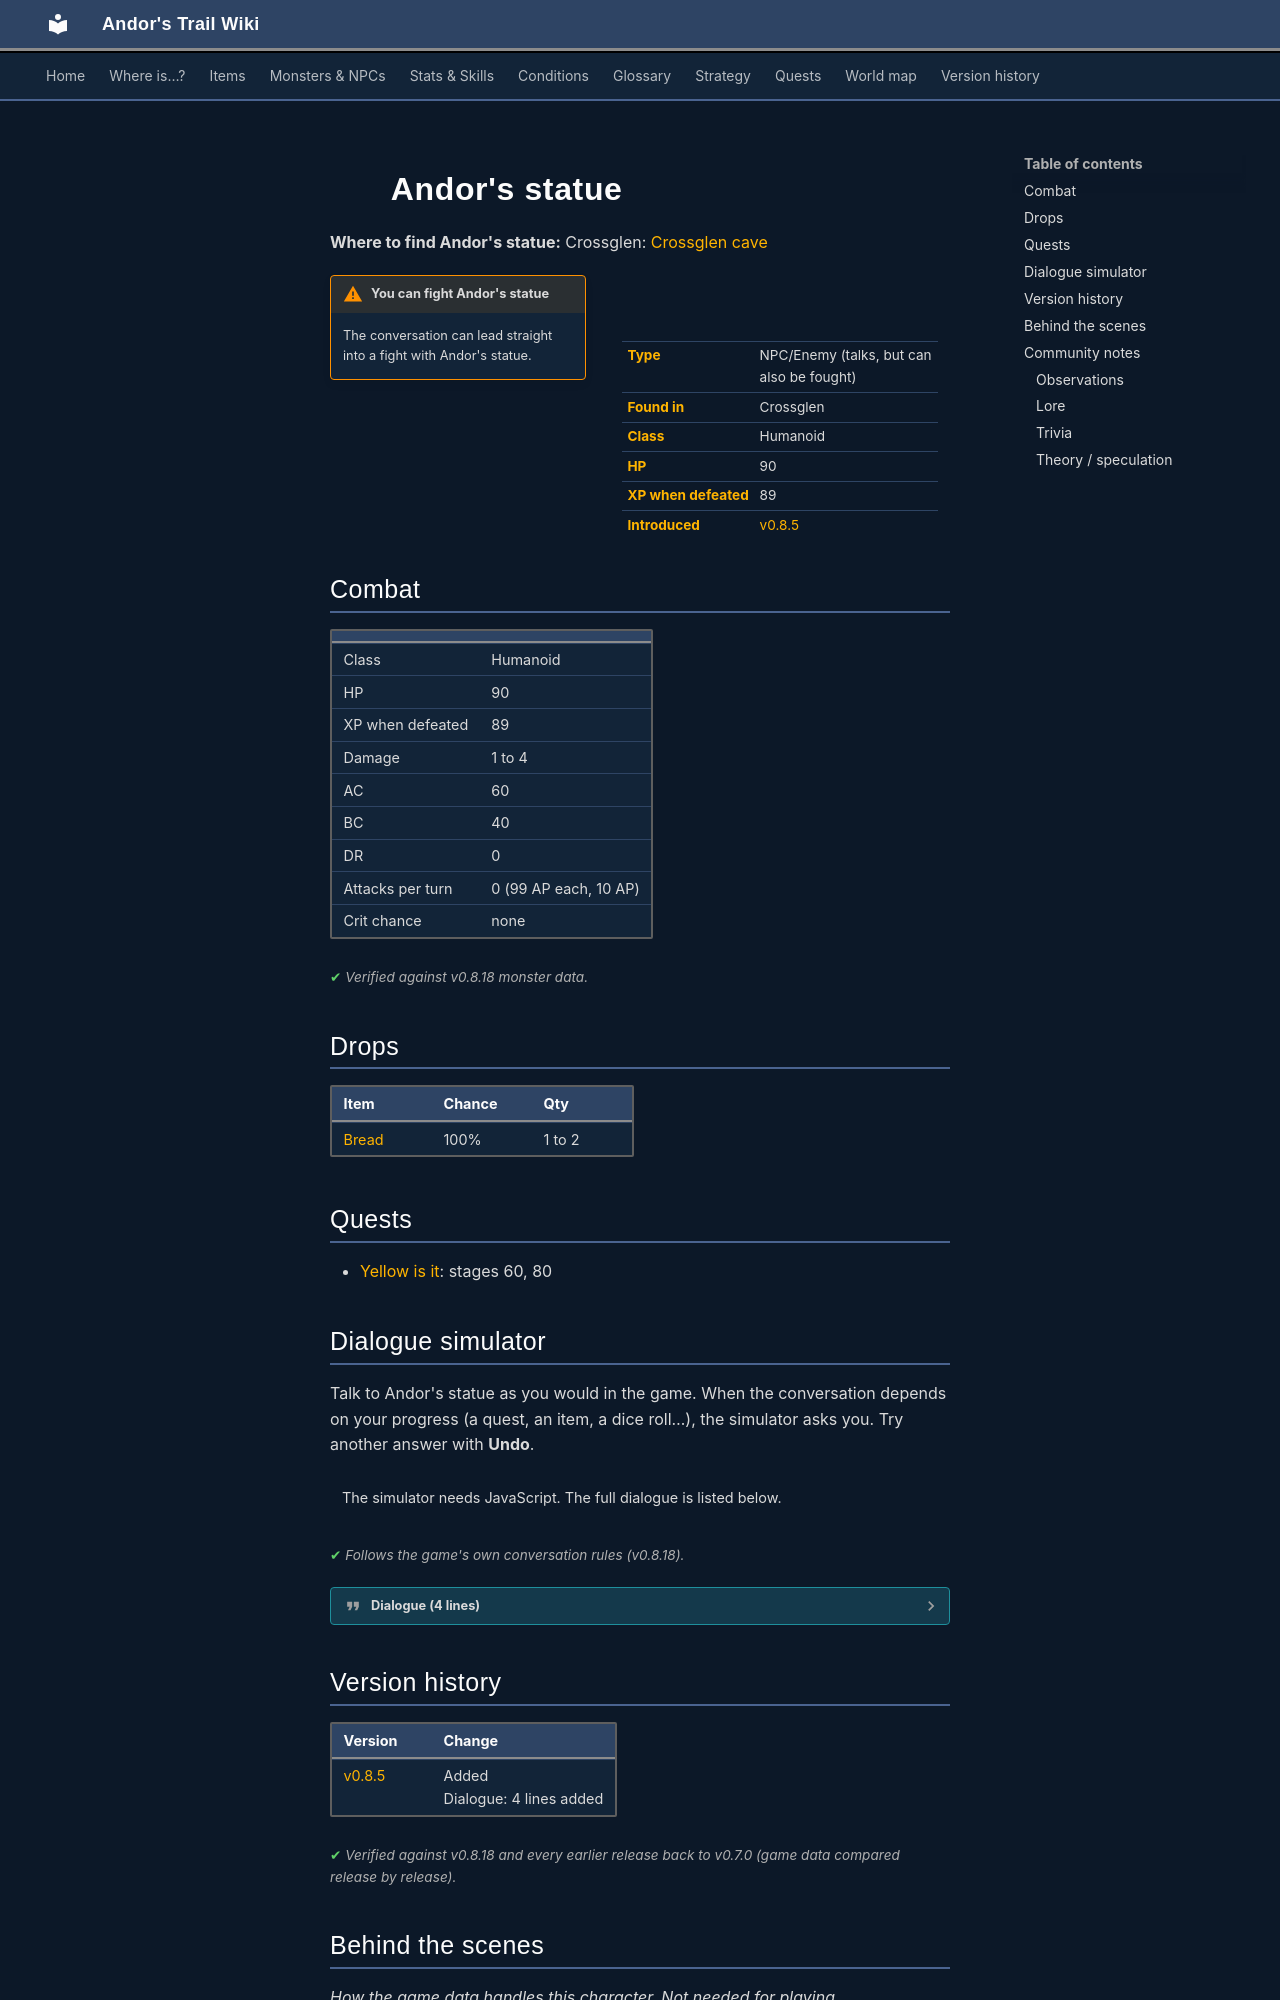

repository: asdfghjkl628/Andor-s-Trail-Wikiiii · page: monsters/ratdom_rat_statue/index.html · generator: mkdocs

---
description: "Andor's statue is an NPC you can also fight in Andor's Trail, found in Crossglen."
---

# ![](../assets/icons/monsters/monsters_maksiu1_1.png){ .sprite } Andor's statue

**Where to find Andor's statue:** Crossglen: [Crossglen cave](../maps/crossglen_cave.md#pin-npc-ratdom_rat_statue)

<div class="infobox" markdown>

<p class="ib-img"><img class="sprite" src="../../assets/icons/monsters/monsters_maksiu1_1.png" alt=""></p>

| | |
|---|---|
| **Type** | NPC/Enemy (talks, but can also be fought) |
| **Found in** | Crossglen |
| **Class** | Humanoid |
| **HP** | 90 |
| **XP when defeated** | 89 |
| **Introduced** | [v0.8.5](../versions/0.8.5.md) |

</div>

!!! warning "You can fight Andor's statue"
    The conversation can lead straight into a fight with Andor's statue.

## Combat

| | |
|---|---|
| Class | Humanoid |
| HP | 90 |
| XP when defeated | 89 |
| Damage | 1 to 4 |
| AC | 60 |
| BC | 40 |
| DR | 0 |
| Attacks per turn | 0 (99 AP each, 10 AP) |
| Crit chance | none |


<p class="verified">Verified against v0.8.18 monster data.</p>

## Drops

| Item | Chance | Qty |
|---|---|---|
| [Bread](../items/bread.md) | 100% | 1 to 2 |

## Quests

- [Yellow is it](../quests/ratdom_quest.md): stages 60, 80

## Dialogue simulator

Talk to Andor's statue as you would in the game. When the conversation depends on your progress (a quest, an item, a dice roll…), the simulator asks you. Try another answer with **Undo**.

<div class="dlg-sim" data-src="../../assets/dialogue/ratdom_rat_statue.json" data-npc="Andor&#x27;s statue" markdown="0"><noscript>The simulator needs JavaScript. The full dialogue is listed below.</noscript></div>

<p class="verified">Follows the game's own conversation rules (v0.8.18).</p>

??? quote "Dialogue (4 lines)"

    *Exactly as in the game files. Each line appears once; links jump to where a choice leads.*

    <span id="d-ratdom_rat_statue"></span>**`ratdom_rat_statue`** *(silent check: the first matching branch below is taken)*

    - branch 1 *(if wearing [Pickhatchet](../items/ratdom_pickaxe.md))* → *fight starts*
    - branch 2 *(if reached stage 82 of [Yellow is it](../quests/ratdom_quest.md#stage-82))* → [ratdom_rat_statue_40](#d-ratdom_rat_statue_40)
    - branch 3 *(if reached stage 70 of [Yellow is it](../quests/ratdom_quest.md#stage-70))* → [ratdom_rat_statue_30](#d-ratdom_rat_statue_30)
    - branch 4 → [ratdom_rat_statue_20](#d-ratdom_rat_statue_20)

    <span id="d-ratdom_rat_statue_40"></span>**`ratdom_rat_statue_40`** [Clevred](../monsters/ratdom_rat.md): “When will you finally try to use the pickaxe?”


    <span id="d-ratdom_rat_statue_30"></span>**`ratdom_rat_statue_30`** [Clevred](../monsters/ratdom_rat.md): “Andor's statue may be cleared away with a pickaxe. Hadn't I mentioned it?” — **effects:** sets stage 80 of [Yellow is it](../quests/ratdom_quest.md#stage-80)


    <span id="d-ratdom_rat_statue_20"></span>**`ratdom_rat_statue_20`** [Dummy NPC](../monsters/none.md): “You see a beautifully crafted statue of your brother Andor.” — **effects:** sets stage 60 of [Yellow is it](../quests/ratdom_quest.md#stage-60)




## Version history

| Version | Change |
|---|---|
| [v0.8.5](../versions/0.8.5.md) | Added<br>Dialogue: 4 lines added |

<p class="verified">Verified against v0.8.18 and every earlier release back to v0.7.0 (game data compared release by release).</p>


## Behind the scenes

*How the game data handles this character. Not needed for playing.*

??? info "How the XP value is calculated"

    The game computes each enemy's experience value when it loads the data (`MonsterTypeParser.java`):

    XP = ⌈(attacks per turn × attack chance × average damage × (1 + critical skill × critical multiplier) × 3 + HP × (1 + block chance) + 9 × damage resistance) × 0.7⌉

    Percentages are used as fractions (e.g. 60% = 0.6). Enemies whose attacks inflict a condition are worth 50 XP more. The More Exp skill adds a percentage on top.

??? info "Technical information"

    | | |
    |---|---|
    | Entry ID | `ratdom_rat_statue` |
    | Type (wiki) | NPC/Enemy |
    | Spawn group | `ratdom_rat_statue` |
    | Loot table | `drop_ratdom_mara` |
    | Conversation | `ratdom_rat_statue` |
    | Faction | – |
    | Movement | – |
    | Icon | `monsters_maksiu1:1` |
    | Defined in | `res/raw/monsterlist_ratdom.json` |

    Raw data:

    ```json
    {
     "id": "ratdom_rat_statue",
     "name": "Andor's statue",
     "iconID": "monsters_maksiu1:1",
     "maxHP": 90,
     "maxAP": 10,
     "moveCost": 5,
     "unique": 1,
     "monsterClass": "humanoid",
     "attackDamage": {
      "min": 1,
      "max": 4
     },
     "spawnGroup": "ratdom_rat_statue",
     "phraseID": "ratdom_rat_statue",
     "droplistID": "drop_ratdom_mara",
     "attackCost": 99,
     "attackChance": 60,
     "blockChance": 40
    }
    ```


## Community notes

<small>Written by players, not generated from game data. **Observations**: what players notice in-game · **Lore**: the in-world story · **Trivia**: real-world facts, references, development history · **Theory / speculation**: unconfirmed ideas; may just be unfinished content</small>
